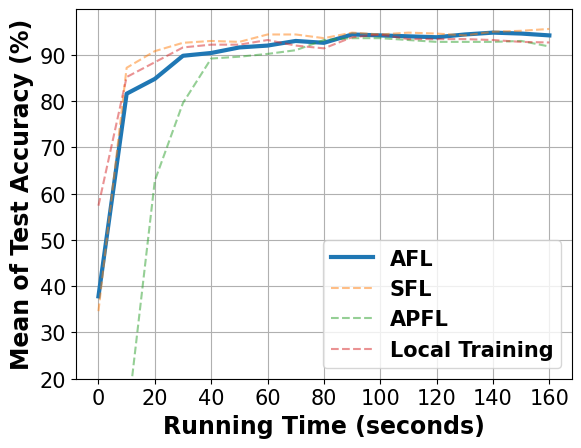

This figure's Python source:
# -*- coding: UTF-8 -*-

# For ubuntu env error: findfont: Font family ['Times New Roman'] not found. Falling back to DejaVu Sans.
# ```bash
# sudo apt-get install msttcorefonts
# rm -rf ~/.cache/matplotlib
# ```

import matplotlib.pyplot as plt
import matplotlib.font_manager as font_manager

fed_async = [37.8, 81.6, 84.8, 89.8, 90.4, 91.6, 92.0, 93.0, 92.6, 94.4, 94.2, 94.0, 93.8, 94.4, 94.8, 94.6, 94.2]
fed_sync = [34.6, 87.2, 90.8, 92.6, 93.0, 92.8, 94.4, 94.4, 93.6, 94.8, 94.4, 94.8, 94.6, 94.2, 95.0, 95.2, 95.6]
fed_localA = [10.0, 10.0, 62.8, 79.6, 89.2, 89.6, 90.2, 91.0, 93.2, 93.6, 93.6, 93.2, 92.8, 92.8, 92.8, 93.0, 91.8]
local_train = [57.4, 85.2, 88.4, 91.6, 92.2, 92.2, 93.2, 92.0, 91.4, 93.8, 94.4, 93.4, 93.4, 93.4, 93.2, 92.8, 92.67]

x = range(len(fed_async))
x = [value * 10 for value in x]

fig, axes = plt.subplots()

legendFont = font_manager.FontProperties(family='Times New Roman', weight='bold', style='normal', size=15)
xylabelFont = font_manager.FontProperties(family='Times New Roman', weight='bold', style='normal', size=17)
csXYLabelFont = {'fontproperties': xylabelFont}

axes.plot(x, fed_async, label="AFL", linewidth=3)
axes.plot(x, fed_sync, label="SFL", linestyle='--', alpha=0.5)
axes.plot(x, fed_localA, label="APFL", linestyle='--', alpha=0.5)
axes.plot(x, local_train, label="Local Training", linestyle='--', alpha=0.5)

axes.set_xlabel("Running Time (seconds)", **csXYLabelFont)
axes.set_ylabel("Mean of Test Accuracy (%)", **csXYLabelFont)

plt.xticks(family='Times New Roman', fontsize=15)
plt.yticks(family='Times New Roman', fontsize=15)
plt.ylim(20)
plt.legend(prop=legendFont)
plt.grid()
plt.show()
